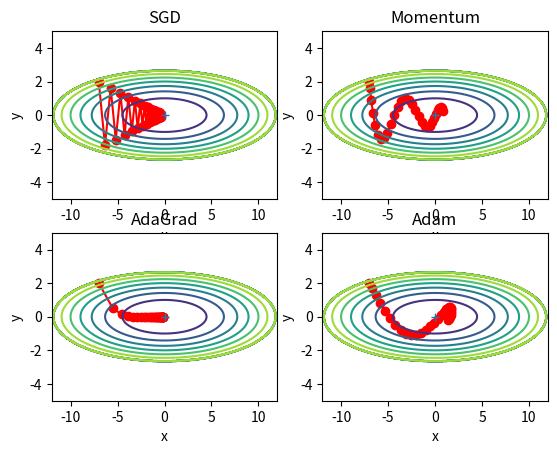

This chart was generated by the following Python code:
import numpy as np

# 확률적 경사하강법
# W = W - learning_rate * 기울기
class SGD:
    def __init__(self, lr=0.01):
        self.lr = lr


    # 가중치 업데이트(1회)
    # params: 업데이트할 가중치 행렬들에 대한 dict
    # grads: 가중치에 대한 미분값(기울기) 행렬
    def update(self, params, grads):
        for key in params.keys():
            params[key] -= self.lr * grads[key]


# Momentum
# Gradient Descent를 통해 이동하는 과정에 일종의 관성/탄력(momentum)을 주는 방식
# 현재의 기울기를 통해 이동하는 방향과는 별개로, 과거에 이동했던 방식을 기억하면서 그 방향으로 일정 정도를 추가적으로 이동하는 방식
# 자주 이동하는 방향에 관성이 걸리게 되고, 진동을 하더라도 중앙으로 가는 방향에 힘을 얻기 때문에 SGD에 비해 상대적으로 빠르게 이동할 수 있다.
# v = momentum * v + learing_rate * 기울기 (v 초기값은 0)
# W = W - v
# momentum이 1 미만이기 때문에 학습이 진행될수록 과거의 갱신량은 점점 작아지게 된다
class Momentum:
    def __init__(self, lr=0.01, momentum=0.9):
        self.lr = lr
        self.momentum = momentum
        self.v = None


    # 가중치 업데이트(1회)
    # params: 업데이트할 가중치 행렬들에 대한 dict
    # grads: 가중치에 대한 미분값(기울기) 행렬
    def update(self, params, grads):
        # 최초에는 업데이트할 가중치와 동일한 형상의 행렬로 초기화(초기값은 0)
        if self.v is None:
            self.v = {}
            for key, val in params.items():
                self.v[key] = np.zeros_like(val)

        # 가중치 업데이트
        for key in params.keys():
            self.v[key] = self.momentum * self.v[key] + self.lr * grads[key]
            params[key] -= self.v[key]



# AdaGrad - Adaptive Gradients, 학습률 감소 기법
# 학습을 진행하면서 학습률을 점차 줄여가는 방법으로, 처음에는 크게 학습하다가 조금씩 작게 학습
# 가중치를 update할 때 각각의 가중치마다 학습률을 다르게 설정해서 이동
# 기본적인 아이디어는 '지금까지 적게 갱신된 가중치들은 학습률을 크게 하고, 지금까지 많이 갱신된 가중치들은 학습률을 작게 하자’라는 것
# 자주 등장하거나 변화를 많이 한 가중치들의 경우 최적에 가까이 있을 확률이 높기 때문에, 가중치를 작게 하여 작은 크기로 이동하면서 세밀한 값을 조정하고,
# 자주 등장하지 않거나 적게 변화한 가중치들은 최적 값에 도달하기 위해서는 많이 이동해야할 확률이 높기 때문에, 먼저 빠르게 손실값을 줄이는 방향으로 이동하려는 방식
# h = h + 기울기^2 (h 초기값은 0)
# W = W - 학습률/sqrt(h) * 기울기
# 과거의 기울기를 제곱하여 계속 더해가기 대문에, 학습을 진행할수록 갱신 강도가 약해지는 문제가 있음
# 무한히 계속 학습한다면 어느 순간 갱신량이 0이되어 전혀 갱신되지 않는 문제가 발생
# 이 문제를 개선하기 위해서 먼 과거의 기울기는 서서히 잊고 새로운 기울기 정보를 크게 반영(지수이동평균)하는 RMSProp 기법이 있다.
class AdaGrad:
    def __init__(self, lr=0.01):
        self.lr = lr
        self.h = None


    # 가중치 업데이트(1회)
    # params: 업데이트할 가중치 행렬들에 대한 dict
    # grads: 가중치에 대한 미분값(기울기) 행렬
    def update(self, params, grads):
        # 최초에는 업데이트할 가중치와 동일한 형상의 행렬로 초기화(초기값은 0)
        if self.h is None:
            self.h = {}
            for key, val in params.items():
                self.h[key] = np.zeros_like(val)

        # 가중치 업데이트
        for key in params.keys():
            self.h[key] += grads[key] ** 2
            params[key] -= (self.lr / (np.sqrt(self.h[key]) + 1e-7)) * grads[key]



# RMSprop - AdaGrad 개선 버전, 학습률 감소
# AdaGrad는 과거의 기울기를 제곱해서 계속 더해가기 때문에, 학습을 진행할 수록 갱신 강도가 약해짐
# 실제로 무한히 계속 학습한다면 어느 순간 갱신량이 0이되어 전혀 갱신되지 않은 문제가 있음
# 따라서 과거의 모든 기울기를 균일하게 더해가는 것이 아니라, 먼 과거의 기울기는 서서히 잊고 새로운 기울기 정보를 크게 반영 - 지수이동평균
# 즉, 과거 기울기의 반영 규모를 기하급수적으로 감소시킴
# 강화학습에서 많이 사용
# h = decay_rate * h + (1 - decay_rate) * 기울기^2 (h 초기값은 0)
# W = W - 학습률/sqrt(h) * 기울기
class RMSProp:
    def __init__(self, lr=0.01, decay_rate=0.99):
        self.lr = lr
        self.decay_rate = decay_rate
        self.h = None

    def update(self, params, grads):
        if self.h is None:
            self.h = {}
            for key, val in params.items():
                self.h[key] = np.zeros_like(val)

        for key in params.keys():
            # 이전 기울기를 감소시킨다.
            self.h[key] = self.decay_rate * self.h[key] + (1 - self.decay_rate) * grads[key]**2
            params[key] -= (self.lr / (np.sqrt(self.h[key]) + 1e-7)) * grads[key]



# Adam - Adaptive Moment Estimation, Momentum(관성) + RMSProp(학습률 감소) 기법 혼합
# 이 방식에서는 Momentum 방식과 유사하게 지금까지 계산해온 기울기의 지수평균을 저장하며, RMSProp과 유사하게 기울기의 제곱값의 지수평균을 저장한다.
# m = beta1 * m + (1 - beta1) * 기울기 (m 초기값은 0)
# v = beta2 * v + (1 - beta2) * 기울기^2 (v 초기값은 0)
# W = W - 학습률/sqrt(v) * m
class Adam:
    def __init__(self, lr=0.01, beta1=0.9, beta2=0.999):
        self.lr = lr
        self.beta1 = beta1 # 1차 momentum용 계수 - momentum
        self.beta2 = beta2 # 2차 momentum용 계수 - decay_rate
        self.m = None # Momentum의 v(속도)에 해당
        self.v = None #RMSProp의 h에 해당

    def update(self, params, grads):
        if self.m is None:
            self.m, self.v = {}, {}
            for key, val in params.items():
                self.m[key] = np.zeros_like(val)
                self.v[key] = np.zeros_like(val)

        for key in params.keys():
            self.m[key] = self.beta1 * self.m[key] + (1 - self.beta1) * grads[key]
            self.v[key] = self.beta2 * self.v[key] + (1 - self.beta2) * grads[key]**2
            unbias_m = self.m[key] / (1 - self.beta1)
            unbias_v = self.v[key] / (1 - self.beta2)
            params[key] -= (self.lr / (np.sqrt(unbias_v) + 1e-7)) * unbias_m




if __name__ == '__main__':
    import matplotlib.pyplot as plt
    from collections import OrderedDict

    # 손실함수
    def f(x, y):
        return x**2 / 20.0 + y**2

    # 위의 손실함수 f(x, y) 함수 미분
    def df(x, y):
        return x / 10.0, 2.0 * y

    # optimizer들
    optimizers = OrderedDict()
    optimizers["SGD"] = SGD(lr=0.95)
    optimizers["Momentum"] = Momentum(lr=0.1)
    optimizers["AdaGrad"] = AdaGrad(lr=1.5)
    optimizers["Adam"] = Adam(lr=0.3)


    # 가중치 매개변수 x, y
    params = {}

    # 가중치 x, y에 대한 기울기
    grads = {}
    grads['x'], grads['y'] = 0, 0

    idx = 1

    # 각 optimizer 별로 기울기 갱신
    for key in optimizers:
        optimizer = optimizers[key]

        # 가중치 매개변수 x, y의 변화를 저장
        x_history, y_history = [], []

        # 가중치 매개변수 x, y 초기값
        params['x'], params['y'] = -7.0, 2.0

        # 매개변수 갱신(경사하강) 수행
        for i in range(30):
            # 이전 가중치 매개변수 x, y 값 저장
            x_history.append(params['x'])
            y_history.append(params['y'])

            # 가중치 매개변수 x, y에 대한 미분-기울기 계산
            grads['x'], grads['y'] = df(params['x'], params['y'])

            # 가중치 매개변수 x, y를 기울기에 의해 갱신
            optimizer.update(params, grads)

        # 가중치 매개변수 (x, y) 쌍에 대한 손실 함수값 Z 계산
        x = np.arange(-12, 12, 0.01)
        y = np.arange(-4, 4, 0.01)
        X, Y = np.meshgrid(x, y)
        Z = f(X, Y)

        # 손실함수 값 중 7보다 큰 값은 0으로 변경하여 0~7 사이의 값만 표시
        mask = Z > 7
        Z[mask] = 0

        # 그래프 그리기
        plt.subplot(2, 2, idx)
        idx += 1
        plt.plot(x_history, y_history, 'o-', color="red")
        plt.plot(0, 0, '+')
        plt.contour(X, Y, Z) # 등고선 그리기
        plt.xlim(-12, 12)
        plt.ylim(-5, 5)
        # colorbar()
        # spring()
        plt.title(key)
        plt.xlabel("x")
        plt.ylabel("y")

    plt.show()
